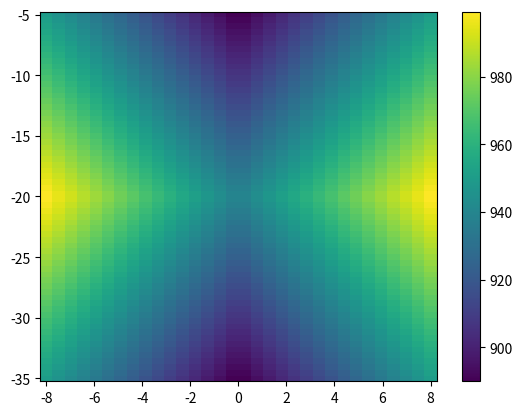
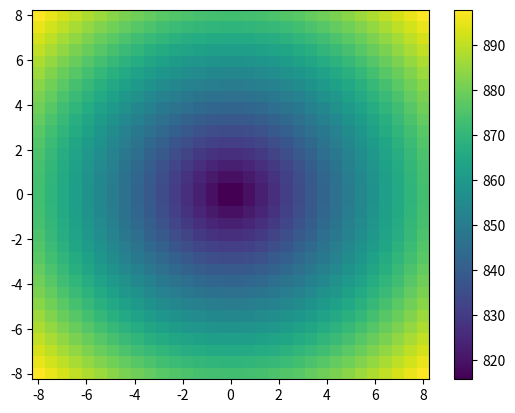

The script that saved these images, in order: (Note: this script raises an exception after producing the figures.)
# -*- coding: utf-8 -*-
"""
Created on Tue May 20 11:51:24 2025

@author: wq271
"""

"""create pseudo 3D scalar Temperature profile for 2D simulations """

import numpy as np
from matplotlib import pyplot as plt 

x_left = np.linspace(-8, 0, 16)
x_right = np.linspace(0, 8, 16)
x = np.linspace(-8, 8, 32)
z = np.linspace(-35, -5, 64)

X_left, Z_left = np.meshgrid(x_left, z)
X_right, Z_right = np.meshgrid(x_right, z)
X, Z = np.meshgrid(x, z)

coords_left = np.column_stack(np.array([X_left.ravel(), Z_left.ravel()]))
coords_right = np.column_stack(np.array([X_right.ravel(), Z_right.ravel()]))

def f(T0, coords, side, X, Z, dT_x, dT_z):
    Dx = abs(coords[:, 0] + (-1)**(side%2)*8)
    Dz = abs(coords[:, 1] + 20)
    print(Dx[:5], Dz[:5])
    dx = X.max() - X.min()
    dz = Z.max() - Z.min()
    return T0 - (Dx * dT_x/dx) - (Dz * dT_z/dz)

T_left = f(1000, coords_left, 0,  X_left, Z_left, 60, 100).reshape(Z_right.shape)
T_right = f(1000, coords_right, 1, X_right, Z_right, 60, 100).reshape(Z_right.shape)

T = np.hstack((T_left, T_right))



plt.pcolormesh(X, Z, T, cmap='viridis')

# plt.pcolormesh(X_left, Z, T_left, cmap='viridis')
# plt.pcolormesh(X_right, Z, T_right, cmap='viridis')
plt.colorbar()
plt.show()

#%%

import numpy as np
from matplotlib import pyplot as plt 

x = np.linspace(-8, 8, 32)
y = np.linspace(-8, 8, 32)
z = np.linspace(-35, -5, 64)

X, Y = np.meshgrid(x, y)

coords = np.column_stack(np.array([X.ravel(), Y.ravel()]))

def T(T0, dT_xy):
    distances = np.array([np.linalg.norm(pair) for pair in coords])
    dxy = 8
    return T0 + (distances * dT_xy/dxy) 

T0 = T(813, 60).reshape(X.shape)

plt.pcolormesh(X, Y, T0, cmap='viridis')
plt.colorbar()
plt.show()


dT_z = 100
dz = z.max() - z.min()


for i in range():
    T_layer_up = T(813) 
    
